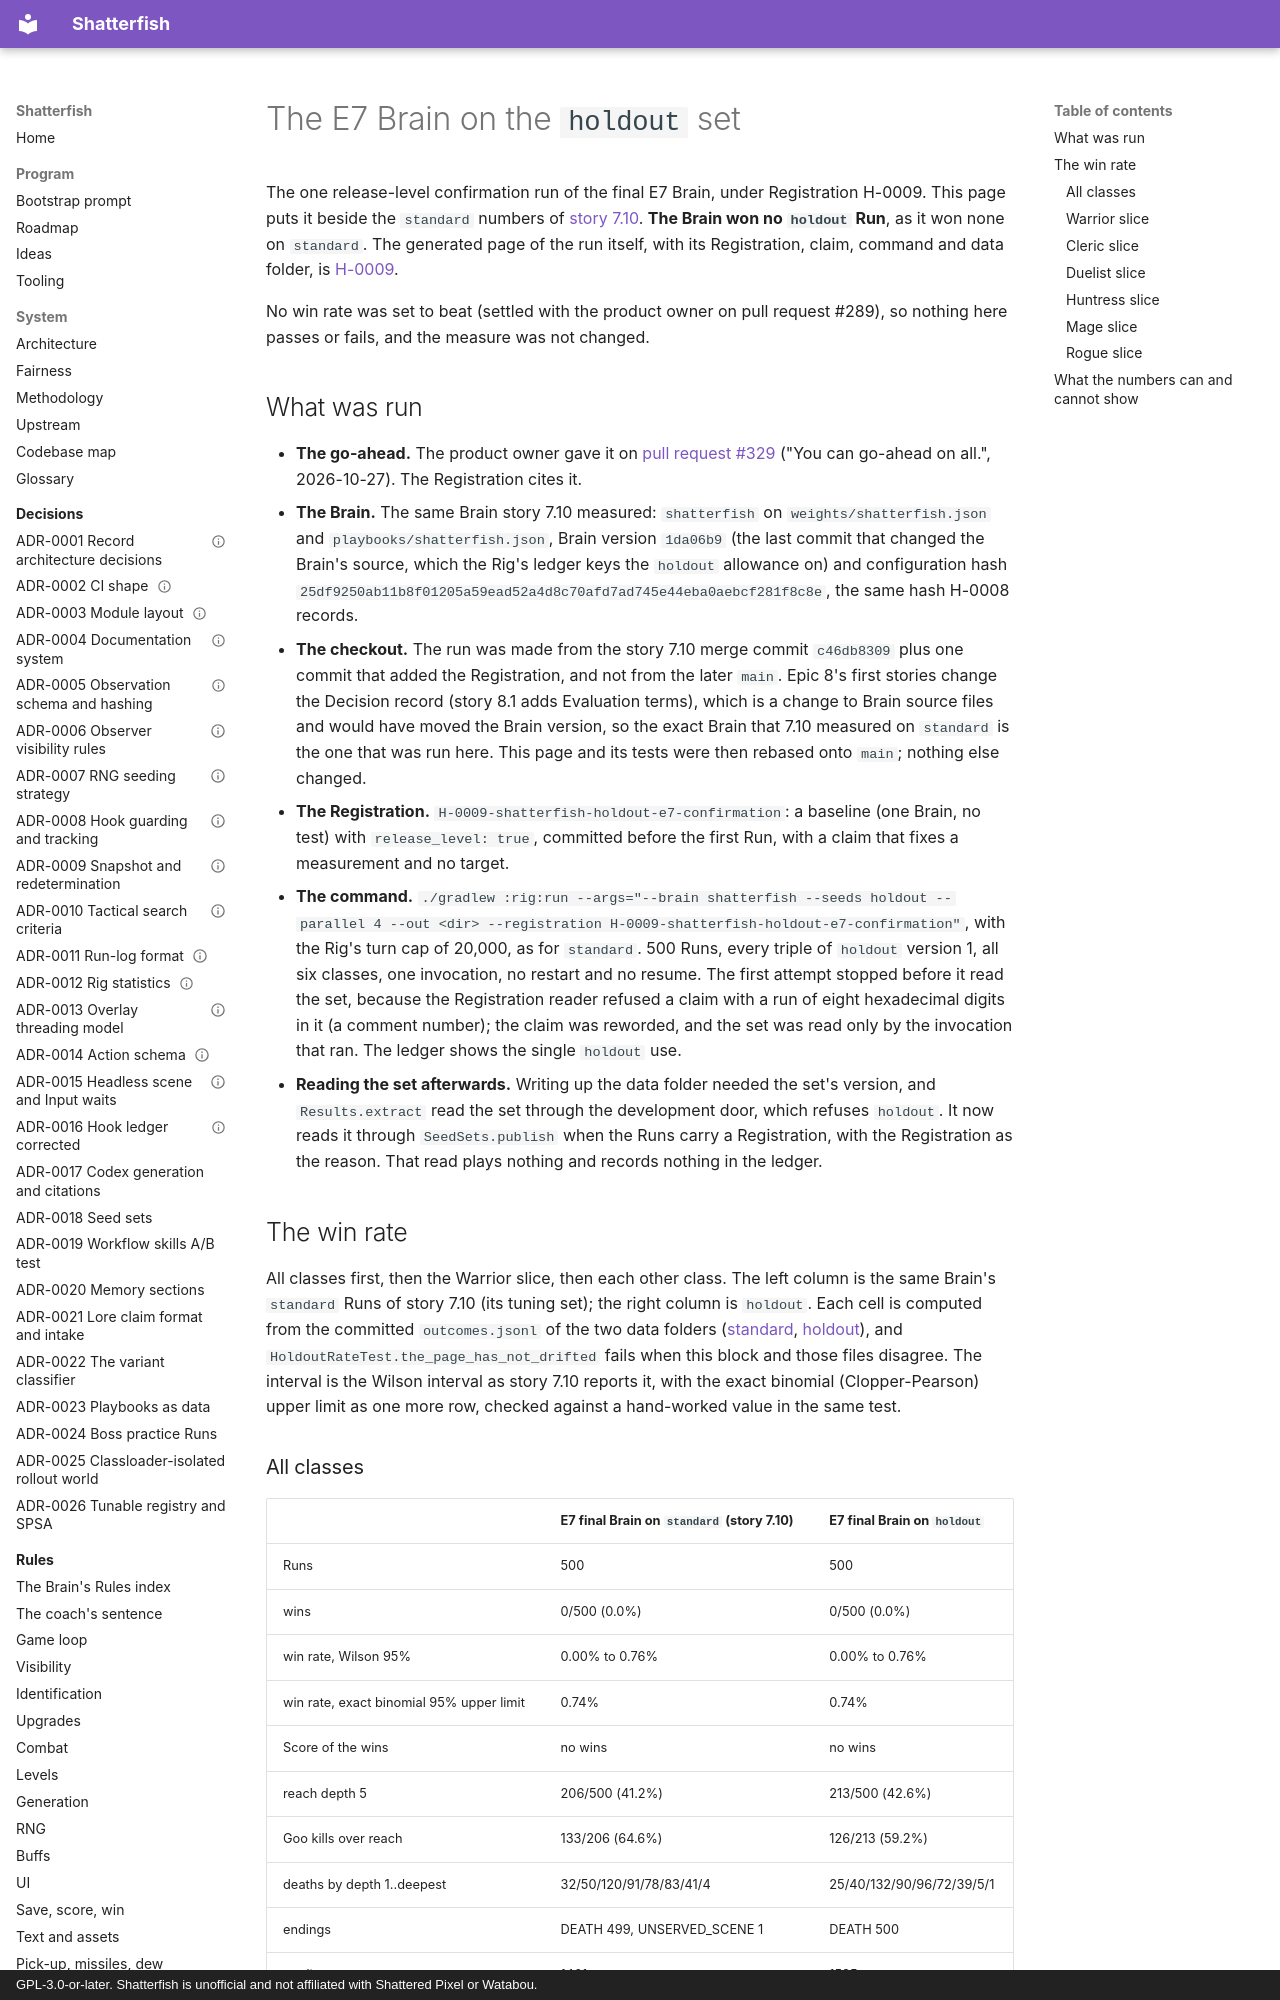

repository: watchthelight/shatterfish · page: results/2026-10-27-e7-holdout/index.html · generator: mkdocs · copyright: GPL-3.0-or-later. Shatterfish is unofficial and not affiliated with Shattered Pixel or Watabou.

# The E7 Brain on the `holdout` set

The one release-level confirmation run of the final E7 Brain, under Registration H-0009. This page puts it beside the `standard`
numbers of [story 7.10](2026-10-27-7-10-the-measured-win-rate.md). **The Brain won no `holdout` Run**, as it won none on `standard`.
The generated page of the run itself, with its Registration, claim, command and data folder, is
[H-0009](2026-10-27-H-0009.md).

No win rate was set to beat (settled with the product owner on pull request #289), so nothing here passes or fails, and the measure
was not changed.

## What was run

- **The go-ahead.** The product owner gave it on [pull request #329](https://github.com/watchthelight/shatterfish/pull/329#issuecomment-6440993127)
  ("You can go-ahead on all.", 2026-10-27). The Registration cites it.
- **The Brain.** The same Brain story 7.10 measured: `shatterfish` on `weights/shatterfish.json` and `playbooks/shatterfish.json`,
  Brain version `1da06b9` (the last commit that changed the Brain's source, which the Rig's ledger keys the `holdout` allowance on) and
  configuration hash `25df9250ab11b8f01205a59ead52a4d8c70afd7ad745e44eba0aebcf281f8c8e`, the same hash H-0008 records.
- **The checkout.** The run was made from the story 7.10 merge commit `c46db8309` plus one commit that added the Registration, and
  not from the later `main`. Epic 8's first stories change the Decision record (story 8.1 adds Evaluation terms), which is a change
  to Brain source files and would have moved the Brain version, so the exact Brain that 7.10 measured on `standard` is the one that
  was run here. This page and its tests were then rebased onto `main`; nothing else changed.
- **The Registration.** `H-0009-shatterfish-holdout-e7-confirmation`: a baseline (one Brain, no test) with `release_level: true`,
  committed before the first Run, with a claim that fixes a measurement and no target.
- **The command.** `./gradlew :rig:run --args="--brain shatterfish --seeds holdout --parallel 4 --out <dir> --registration H-0009-shatterfish-holdout-e7-confirmation"`,
  with the Rig's turn cap of 20,000, as for `standard`. 500 Runs, every triple of `holdout` version 1, all six classes, one
  invocation, no restart and no resume. The first attempt stopped before it read the set, because the Registration reader refused
  a claim with a run of eight hexadecimal digits in it (a comment number); the claim was reworded, and the set was read only by the
  invocation that ran. The ledger shows the single `holdout` use.
- **Reading the set afterwards.** Writing up the data folder needed the set's version, and `Results.extract` read the set through the
  development door, which refuses `holdout`. It now reads it through `SeedSets.publish` when the Runs carry a Registration, with the
  Registration as the reason. That read plays nothing and records nothing in the ledger.
